Run: headless pygame with SDL's dummy video driver; simulated clock (each Clock.tick advances the game by its frame time, no real sleeping); random seed 0; keys injected as events and as key.get_pressed() state; no mouse input.
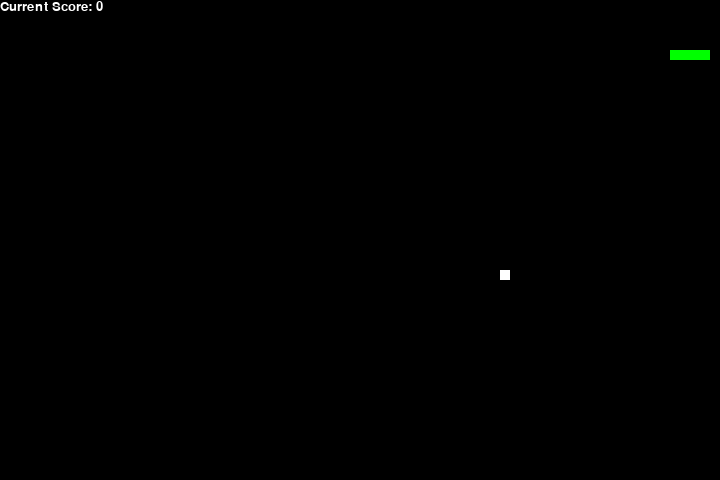
Frame 1 of 2 · flips 1–60 · no input
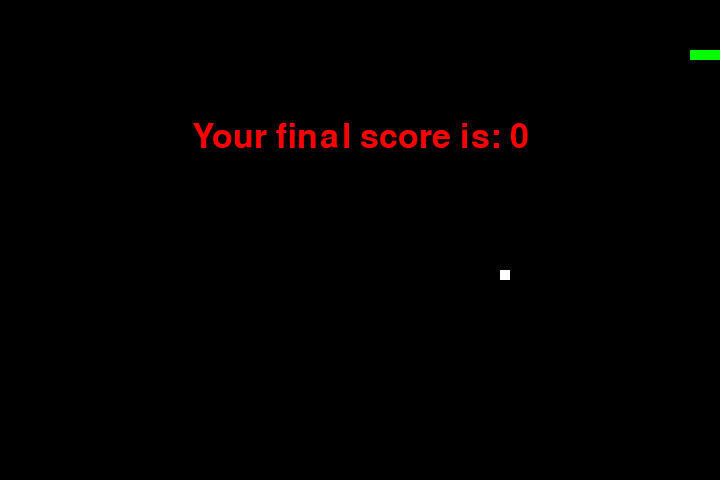
Frame 2 of 2 · flips 61–180 · tapped SPACE, RETURN · held RIGHT (→), D (game ended)

The pygame program that drew these frames:

import pygame
import time
import random
#TODO add in difficulty setting
snake_speed = 15


#define the size of the window
window_width = 720
window_height = 480

#dict of colors to be used later
colors = {
  'black': pygame.Color(0, 0, 0), 
  'white': pygame.Color(255, 255, 255), 
  'red': pygame.Color(255, 0, 0),
  'green':pygame.Color(0, 255, 0),
  }

#set the game display settings
pygame.init()
pygame.display.set_caption('Welcome to my first snake game!')
game_window = pygame.display.set_mode((window_width, window_height))
game_fps = pygame.time.Clock()

#starting parameters for snake
snake_position = [100, 50]
snake_body = [
  [100, 50],
  [90, 50],
  [80, 50],
  [70, 50],
  ]
snake_heading = 'right'
new_direction = snake_heading

#food settings
def generate_new_food():
  new_food = [random.randrange(1, window_width//10) * 10, random.randrange(1, window_height//10) * 10]
  return new_food

food_position = generate_new_food()
spawn_food = True

#display score to user
score = 0

def show_score(choice, color, font, size):
  #use system font settings for score
  score_display_text = pygame.font.SysFont(font, size)
  
  #score text to be displayed on screen
  score_display = score_display_text.render('Current Score: ' + str(score), True, color)
  
  #designate area for code to be shown
  score_block = score_display.get_rect()
  game_window.blit(score_display, score_block)
  
  
#ending conditions for game
def end_game():
  #TODO: add in play again feature
  end_game_font = pygame.font.SysFont('times new roman', 50)
  
  #create area that text will be shown on game surface
  end_game_display = end_game_font.render('Your final score is: ' + str(score), True, colors['red'])
  end_game_rectangle = end_game_display.get_rect()
  end_game_rectangle.midtop = (window_width/2, window_height/4)
  
  #draw end game surface to screen
  game_window.blit(end_game_display, end_game_rectangle)
  pygame.display.flip()
  
  #exit after delay
  time.sleep(2)
  pygame.quit()

  quit()
  
#Run the game
while True:
  
  #listen for key inputs
  for event in pygame.event.get():
    #allow user to quit by clicking red x
    if event.type == pygame.QUIT:
      pygame.quit()
      
    #listen for arrow inputs from keyboard
    if event.type == pygame.KEYDOWN:
      if event.key == pygame.K_UP:
        new_direction = 'up'
      if event.key == pygame.K_DOWN:
        new_direction = 'down'
      if event.key == pygame.K_LEFT:
        new_direction = 'left'
      if event.key == pygame.K_RIGHT:
        new_direction = 'right'
        
  #update snake heading with new direction
  #disallow user to fold snake back on itself
  if new_direction == 'up' and snake_heading != 'down':
    snake_heading = 'up'
  if new_direction == 'down' and snake_heading != 'up':
    snake_heading = 'down'
  if new_direction == 'left' and snake_heading != 'right':
    snake_heading = 'left'
  if new_direction == 'right' and snake_heading != 'left':
    snake_heading = 'right'
  
  #move snake in indicated direction
  if snake_heading == 'up':
    snake_position[1] -= 10
  if snake_heading == 'down':
    snake_position[1] += 10
  if snake_heading == 'left':
    snake_position[0] -= 10
  if snake_heading == 'right':
    snake_position[0] += 10
    
  #snake mechanics
  #move snake forward
  snake_body.insert(0, list(snake_position))
  
  #snake grows if it eats the food
  if snake_position[0] == food_position[0] and snake_position[1] == food_position[1]:
    score += 1
    spawn_food = False
  
  else:
    snake_body.pop()
    
  #randomize food before showing new one on screen
  if spawn_food == False:
    food_position = generate_new_food()
  spawn_food = True
  game_window.fill(colors['black'])
  
  for piece in snake_body:
    pygame.draw.rect(game_window, colors['green'], pygame.Rect(piece[0], piece[1], 10, 10))
    
  pygame.draw.rect(game_window, colors['white'], pygame.Rect( food_position[0], food_position[1], 10, 10))
  
  #lose conditions
  
  #if snake goes too far left or right end the game
  if snake_position[0] < 0 or snake_position[0] > (window_width - 10):
    end_game()
  
  #if snake goes too far up or down
  if snake_position[1] < 0 or snake_position[1] > (window_height - 10):
    end_game()
  
  # if snake runs over itself
  for section in snake_body[1:]:
    if snake_position[0] == section[0] and snake_position[1] == section[1]:
      end_game()
      
  
  #update score
  show_score(1, colors['white'], 'times new roman', 20)
  
  #continuously update screen
  pygame.display.update()
  game_fps.tick(snake_speed)
